Run: headless pygame with SDL's dummy video driver; simulated clock (each Clock.tick advances the game by its frame time, no real sleeping); random seed 0; keys injected as events and as key.get_pressed() state; mouse plan: one left click at the window centre at the start of phase 2, then a move to the lower-right quarter at the start of phase 3.
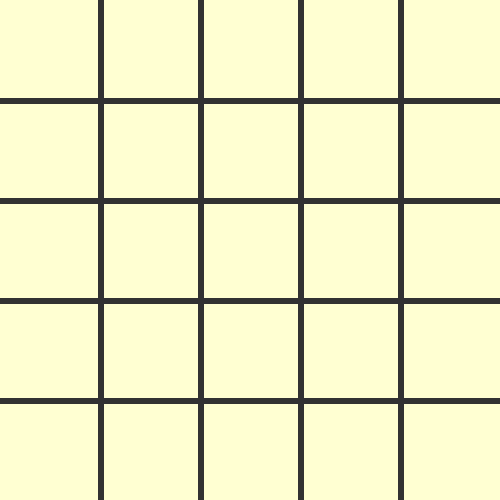
Frame 1 of 4 · flips 1–60 · no input
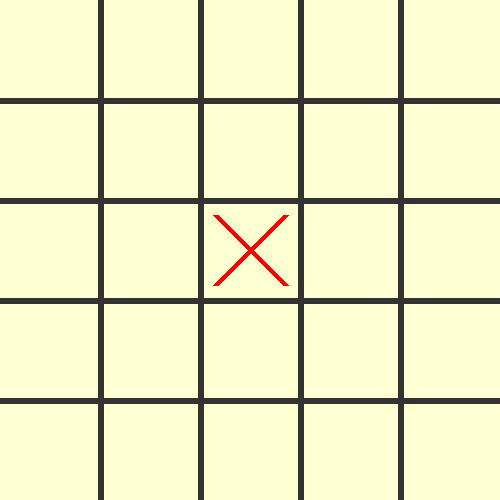
Frame 2 of 4 · flips 61–180 · clicked the window centre · tapped SPACE, RETURN · held RIGHT (→), D
Frame 3 of 4 · flips 181–300 · moved the mouse to the lower-right quarter · held DOWN (↓), S · screen unchanged from frame 2, image omitted
Frame 4 of 4 · flips 301–420 · held LEFT (←), A, UP (↑), W · screen unchanged from frame 3, image omitted

The pygame program that drew these frames:

import pygame
from pygame.locals import *

pygame.init()

board_layout = 5
screen_height = board_layout*100
screen_width = board_layout*100
line_width = 6
screen = pygame.display.set_mode((screen_width, screen_height))
pygame.display.set_caption('Tic Tac Toe '+str(board_layout)+' X '+str(board_layout))

#define colours
red = (255, 0, 0)
green = (0, 255, 0)
blue = (0, 0, 255)

#define font
font = pygame.font.SysFont(None, 40)

#define variables
clicked = False
player = 1
pos = (0, 0)
markers = []
game_over = False
winner = 0

#setup a rectangle for "Play Again" Option
again_rect = Rect(screen_width//2 -80, screen_height//2, 160, 50)

#create empty n x n list to represent the grid ( n = board_layout )
markers = [[0 for i in range(board_layout)] for j in range(board_layout)]

def draw_board():
        bg = (255, 255, 210)
        grid = (50, 50, 50)
        screen.fill(bg)
        for x in range(1, board_layout):
                pygame.draw.line(screen, grid, (0, 100*x), (screen_width, 100*x), line_width)
                pygame.draw.line(screen, grid, (100*x, 0), (100*x, screen_height), line_width)


def draw_markers():
        y_pos = 0
        for i in range(board_layout):
                x_pos = 0
                for j in range(board_layout):
                        if markers[i][j] == 1:
                                pygame.draw.line(screen, red, (x_pos*100 + 15, y_pos*100+15), (x_pos*100+85, y_pos*100+85), line_width)
                                pygame.draw.line(screen, red, (x_pos * 100 + 85, y_pos * 100 + 15), (x_pos * 100 + 15, y_pos * 100 + 85), line_width)
                        if markers[i][j] == -1:
                                pygame.draw.circle(screen, green, (x_pos*100+50, y_pos*100+50), 38, line_width)
                        x_pos += 1
                y_pos += 1

def check_game_over():
        global game_over
        global winner

        #check columns
        for i in range(board_layout):
                colsum = 0
                for j in range(board_layout):
                        colsum = colsum+markers[j][i]
                        
                if colsum == board_layout:
                        winner = 1
                        game_over = True
                if colsum == -1*board_layout:
                        winner = 2
                        game_over = True

        #check rows
        for i in range(board_layout):
                rowsum = 0
                for j in range(board_layout):
                        rowsum = rowsum+markers[i][j]

                if rowsum == board_layout:
                        winner = 1
                        game_over = True
                if rowsum == -1*board_layout:
                        winner = 2
                        game_over = True

        #check diagnols
        main_diagnol_sum = 0
        for i in range(board_layout):
                main_diagnol_sum = main_diagnol_sum + markers[i][i]

        if main_diagnol_sum == board_layout:
                winner = 1
                game_over = True
        if main_diagnol_sum == -1*board_layout:
                winner = 2
                game_over = True

        other_diagnol_sum = 0
        startrow = board_layout -1
        startcol = 0
        for i in range(board_layout):
                other_diagnol_sum = other_diagnol_sum + markers[startrow][startcol]
                startrow = startrow - 1
                startcol = startcol + 1

        if other_diagnol_sum == board_layout:
                winner = 1
                game_over = True
        if other_diagnol_sum == -1*board_layout:
                winner = 2
                game_over = True

        #check Ties
        if game_over == False:
                tie = True
                for i in range(board_layout):
                        for j in range(board_layout):
                                if markers[i][j] == 0:
                                        tie = False

                #if it is a tie, then call game over and set winner to 0(no one)
                if tie == True:
                        game_over = True
                        winner = 0

def draw_game_over(winner):

        if winner != 0:
                if winner == 1:
                        end_text = "Player X wins!"
                elif winner == 2:
                        end_text = "Player O wins!"
        elif winner == 0:
                end_text = "You have tied!"

        end_img = font.render(end_text, True, blue)
        pygame.draw.rect(screen, green, (screen_width//2 -100, screen_height // 2 - 60, 200, 50))
        screen.blit(end_img, (screen_width // 2 -100, screen_height // 2 - 50))

        again_text  = 'Play Again?'
        again_img = font.render(again_text, True, blue)
        pygame.draw.rect(screen, green, again_rect)
        screen.blit(again_img, (screen_width // 2 - 80, screen_height // 2 + 10))


#main loop
run = True
while run:
        #draw board and markers first
        draw_board()
        draw_markers()

        #handle events
        for event in pygame.event.get():
                #handle game exit
                if event.type == pygame.QUIT:
                        run = False
                #run new game
                if game_over == False:
                        #check for mouseclick
                        if event.type == pygame.MOUSEBUTTONDOWN and clicked == False:
                                clicked = True
                        if event.type == pygame.MOUSEBUTTONUP and clicked == True:
                                clicked = False
                                pos = pygame.mouse.get_pos()
                                cell_x = pos[0] // 100
                                cell_y = pos[1] // 100
                                if markers[cell_y][cell_x] == 0:
                                        markers[cell_y][cell_x] = player
                                        player *= -1
                                        check_game_over()
                        
        #check if game has been won
        if game_over == True:
                draw_game_over(winner)
                #check for mouseclick to see if we clicked on Play Again
                if event.type == pygame.MOUSEBUTTONDOWN and clicked == False:
                        clicked = True
                if event.type == pygame.MOUSEBUTTONUP and clicked == True:
                        clicked = False
                        pos = pygame.mouse.get_pos()
                        if again_rect.collidepoint(pos):
                                #reset variables
                                game_over = False
                                player = 1
                                pos = (0, 0)
                                markers = []
                                winner = 0
                                #create empty board_layout x board_layout to represent the grid
                                markers = [[0 for i in range(board_layout)] for j in range(board_layout)]

        #update display
        pygame.display.update()
pygame.quit()
